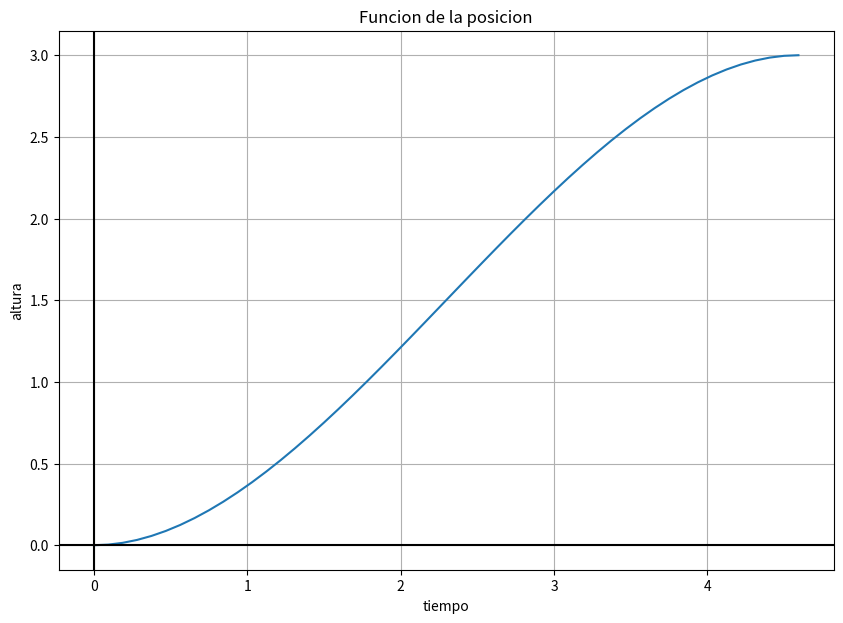
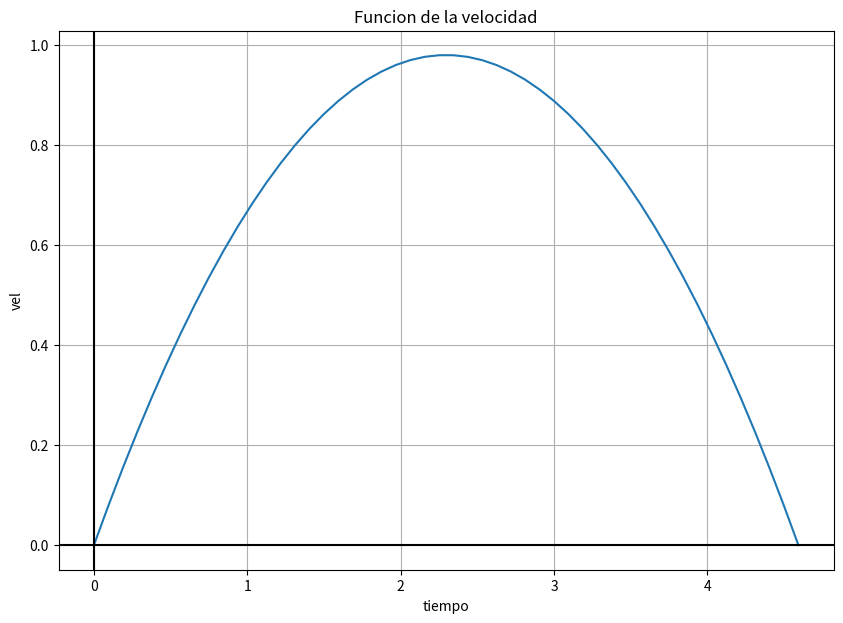
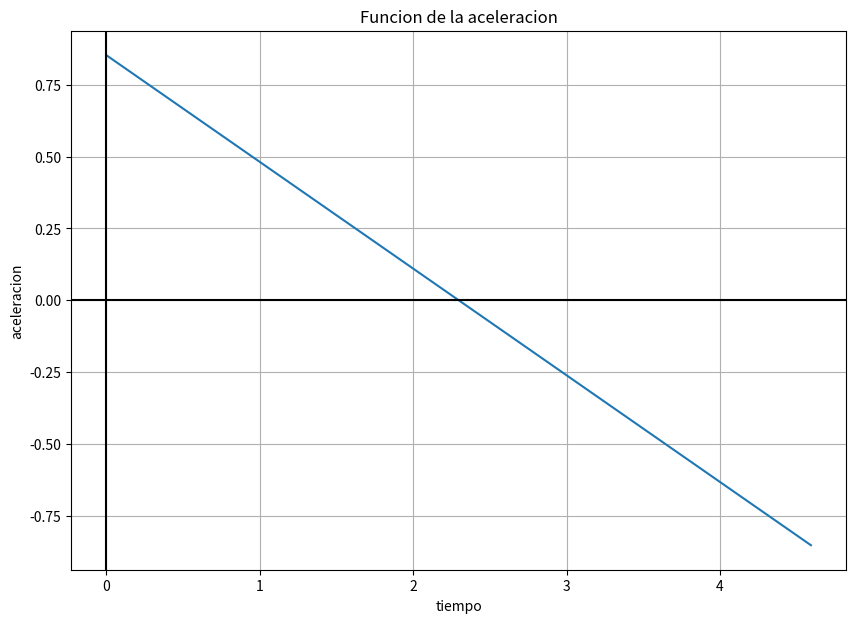

Python code for these plots, in order:
"""
TP1 ANALISIS NUMERICO
Problemas de busqueda de raices
Creando un ascensor
"""

#Imports
import math
import matplotlib
from matplotlib import pyplot

matplotlib.use('Agg')

import numpy as np #Manejo de arrays
import matplotlib.pylab as plt #Rutinas gráficas

##Constantes
fuerza = 640 #Fuerza medida en newtons

masa_cabina = 300 #peso cabina

masa_persona = 75 #peso prom personas

numero_personas = 6 #a determinar

masa = masa_cabina + masa_persona*numero_personas

altura = 3 #altura de un piso medida en metros

acel_maxima = fuerza/masa #aceleracion maxima posible

tiempo_final = math.sqrt(18*masa/fuerza)


print('-------------------------------------')
print('La fuerza que voy a usar es ', fuerza, '[N]')
print('-------------------------------------')
print('La masa que voy a usar es ', masa, '[Kg]')
print('-------------------------------------')
print('La altura que voy a usar es ', altura, '[m]')
print('-------------------------------------')
print('La aceleracion maxima es ', acel_maxima, '[m/s^2]')
print('-------------------------------------')

###Funciones posicion (f) y velocidad (f derivada ) y aceleracion (f derivada segunda)
def posicion(t):
    x = (fuerza/masa) * (((t**2) /2) - ((t**3) / (tiempo_final * 3)))
    return x

def velocidad(t):
    v = (fuerza/masa) * (t  - ((t**2) / tiempo_final))
    return v

def aceleracion(t):
    a = ( (fuerza/masa) * (1  - ((t*2) / tiempo_final)))
    return a



#intento de grafico de posicion

x = np.linspace(0, tiempo_final )
y = posicion(x)
plt.figure(figsize = (10,7))
plt.plot(x, y)
pyplot.axhline(0, color="black")
pyplot.axvline(0, color="black")
plt.xlabel('tiempo')
plt.ylabel('altura')
plt.title('Funcion de la posicion')
plt.grid(True)
plt.savefig('Grafico Posicion')

#intento de grafico de velocidad

x = np.linspace(0, tiempo_final ) #!!!!aca hay que cambiar el tiempofinal por otra cosa creo
y = velocidad(x)
plt.figure(figsize = (10,7))
plt.plot(x, y)
pyplot.axhline(0, color="black")
pyplot.axvline(0, color="black")
plt.xlabel('tiempo')
plt.ylabel('vel')
plt.title('Funcion de la velocidad')
plt.grid(True)
plt.savefig('Grafico Velocidad')

#intento de grafico de aceleracion

x = np.linspace(0, tiempo_final ) #!!!!aca hay que cambiar el tiempofinal por otra cosa creo
y = aceleracion(x)
plt.figure(figsize = (10,7))
plt.plot(x, y)
pyplot.axhline(0, color="black")
pyplot.axvline(0, color="black")
plt.xlabel('tiempo')
plt.ylabel('aceleracion')
plt.title('Funcion de la aceleracion')
plt.grid(True)
plt.savefig('Grafico Aceleracion')

"""
###Funciones busqueda de raices
def fuerzaBruta(f, a, b, a_tol, n_max):
    
    Devolver (x0, delta), raiz y cota de error por metodo de fuerza bruta (horrible)
    
    vector_x = np.linspace(a, b, n_max+1)

    minimo = abs(f(a))
    minimo_x = a

    for x in vector_x :
        valor_modulo = abs(f(x))
        if valor_modulo < minimo :
            minimo = valor_modulo
            minimo_x = x

    return minimo_x, (b-a)/2, n_max

###def biseccion(f, a, b, a_tol, n_max):
###  return x, delta, i+1

def secante(f, x0, x1, a_tol, n_max):
   
    Devolver (x, delta), raiz y cota de error por metodo de la secante
   
    delta = 0

    print('{0:^4} {1:^17} {2:^17} {3:^17}'.format('i', 'x', 'x_-1', 'delta'))
    print('{0:4} {1: .14f} {2: .14f} {3: .14f}'.format(0, x1, x0, delta))

    for i in range(n_max):
        x = x1 - f(x1)*(x1-x0)/(f(x1)-f(x0))
        delta = np.abs(x - x1)

        x0 = x1
        x1 = x

        print('{0:4} {1: .14f} {2: .14f} {3: .14f}'.format(i+1, x1, x0, delta))

        #Chequear convergencia
        if delta <= a_tol: #Hubo convergencia
            print('Hubo convergencia, n_iter = ' + str(i+1))
            return x, delta, i+1

    #Si todavia no salio es que no hubo convergencia:
    raise ValueError('No hubo convergencia')
    return x. delta, i+1

##def newton_rapshon(f, x0, a_tol, n_max):
##    return x. delta, i+1

#Intervalo para buscar raiz
l_izq = -100.0
l_der = 100.0

#Parametros para el algoritmo
a_tol = 1e-15
n_max = 200

#Grafica de las funciones
#Ver https://matplotlib.org
print('--------------------')
print('Graficando posicion')
print('-------------------')
print('')
xx = np.linspace(l_izq, l_der, 256+1)
yy = posicion(xx)
nombre = 'Posicion'
plt.figure(figsize=(10,7))
plt.plot(xx, yy, lw=2)
#plt.legend(loc=best)
plt.xlabel('x')
plt.ylabel(nombre +'(x)')
plt.title('Funcion '+ nombre)
plt.grid(True)
plt.savefig(nombre + '.png')
plt.show()


##print('--------------------')
##print('Graficando velocidad')
##print('-------------------')
##print('')
##xx = np.linspace(l_izq, l_der, 256+1)
##yy = velocidad(xx)
##nombre = 'Velocidad'
##plt.figure(figsize=(10,7))
##plt.plot(xx, yy, lw=2)
###plt.legend(loc=best)
##plt.xlabel('x')
##plt.ylabel(nombre +'(x)')
##plt.title('Funcion '+ nombre)
##plt.grid(True)
##plt.savefig(nombre + '.png')
##plt.show()
##
###Grafica de las funciones
###Ver https://matplotlib.org
##print('--------------------')
##print('Graficando aceleracion')
##print('-------------------')
##print('')
##xx = np.linspace(l_izq, l_der, 256+1)
##yy = aceleracion(xx)
##nombre = 'Aceleracion'
##plt.figure(figsize=(10,7))
##plt.plot(xx, yy, lw=2)
###plt.legend(loc=best)
##plt.xlabel('x')
##plt.ylabel(nombre +'(x)')
##plt.title('Funcion '+ nombre)
##plt.grid(True)
##plt.savefig(nombre + '.png')
##plt.show()

print('----------------')
print('Fuerza Bruta')
print('----------------')
print('')
r, delta, n_iter = fuerzaBruta(posicion, l_izq, l_der, a_tol, n_max)
print('Funcion f, a_tol = '+str(a_tol))
print('raiz  = ' +str(r))
print('delta = ' +str(delta))
print('n_ite = ' +str(n_iter))
print('')

print('----------------')
print('Metodo secante')
print('----------------')
print('')
print('Funcion f, a_tol = '+str(a_tol))
r, delta, n_iter = secante(posicion, l_izq, l_der, a_tol, n_max)
print('raiz  = ' +str(r))
print('delta = ' +str(delta))
print('n_ite = ' +str(n_iter))
print('')

##print('----------------')
##print('Metodo biseccion')
##print('----------------')
##print('')
##print('Funcion f, a_tol = '+str(a_tol))
##r, delta, n_iter = bisec(f, l_izq, l_der, a_tol, n_max)
##print('raiz  = ' +str(r))
##print('delta = ' +str(delta))
##print('n_ite = ' +str(n_iter))
##print('')

##print('----------------')
##print('Metodo NewtonRapshon')
##print('----------------')
##print('')
##print('Funcion f, a_tol = '+str(a_tol))
##r, delta, n_iter = secante(f, l_izq, l_der, a_tol, n_max)
##print('raiz  = ' +str(r))
##print('delta = ' +str(delta))
##print('n_ite = ' +str(n_iter))
##print('')
"""